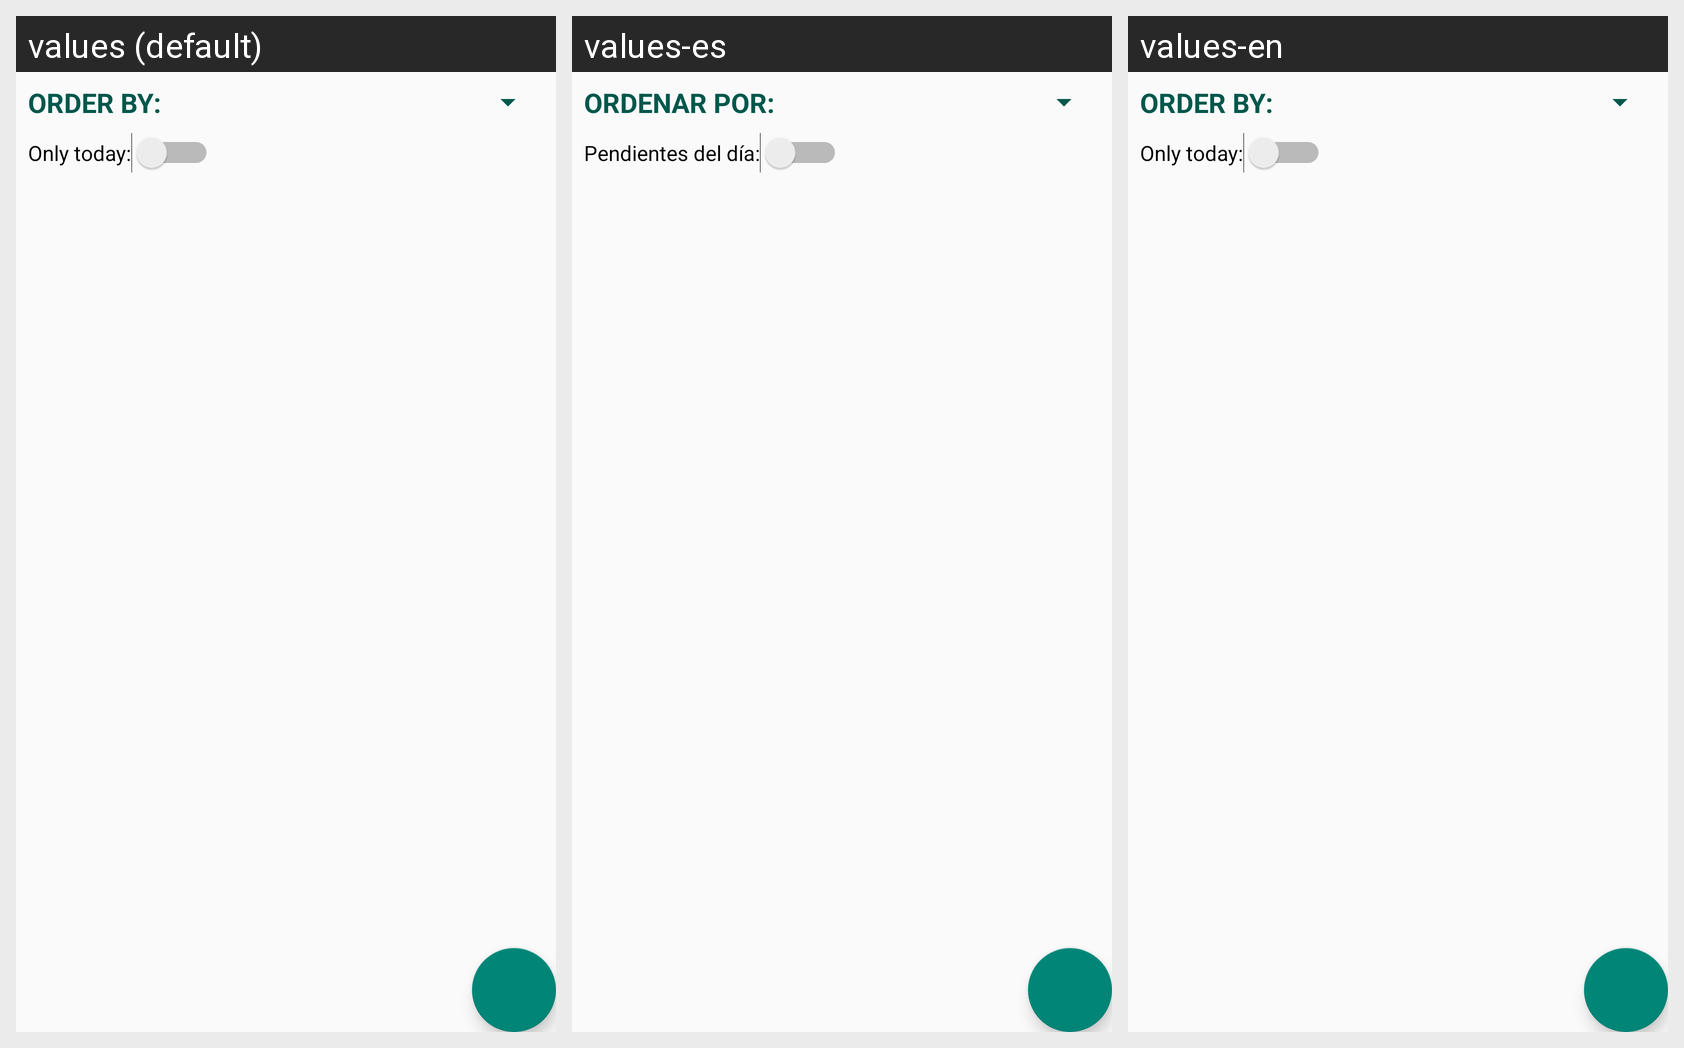

For this localized Android screen grid, give each drawn string resource with its value in every locale shown.
Android screen res/layout/activity_pendientes.xml rendered under 3 locales, left to right: values (default), values-es, values-en. Device: Nexus 5 (rendered at 1080×1920; each locale shown at half size, 540×960, under a caption strip naming it); theme AppTheme.
Strings drawn on this screen, with the default value and each locale's value (text and hints the layout hard-codes, and strings that could not be matched under every locale, appear in the picture but are not listed):

orderBy
  values: Order by:
  values-es: Ordenar por:
  values-en: Order by:  [not translated; the default value is used]

pendientesDelDia
  values: Only today:
  values-es: Pendientes del día:
  values-en: Only today:
